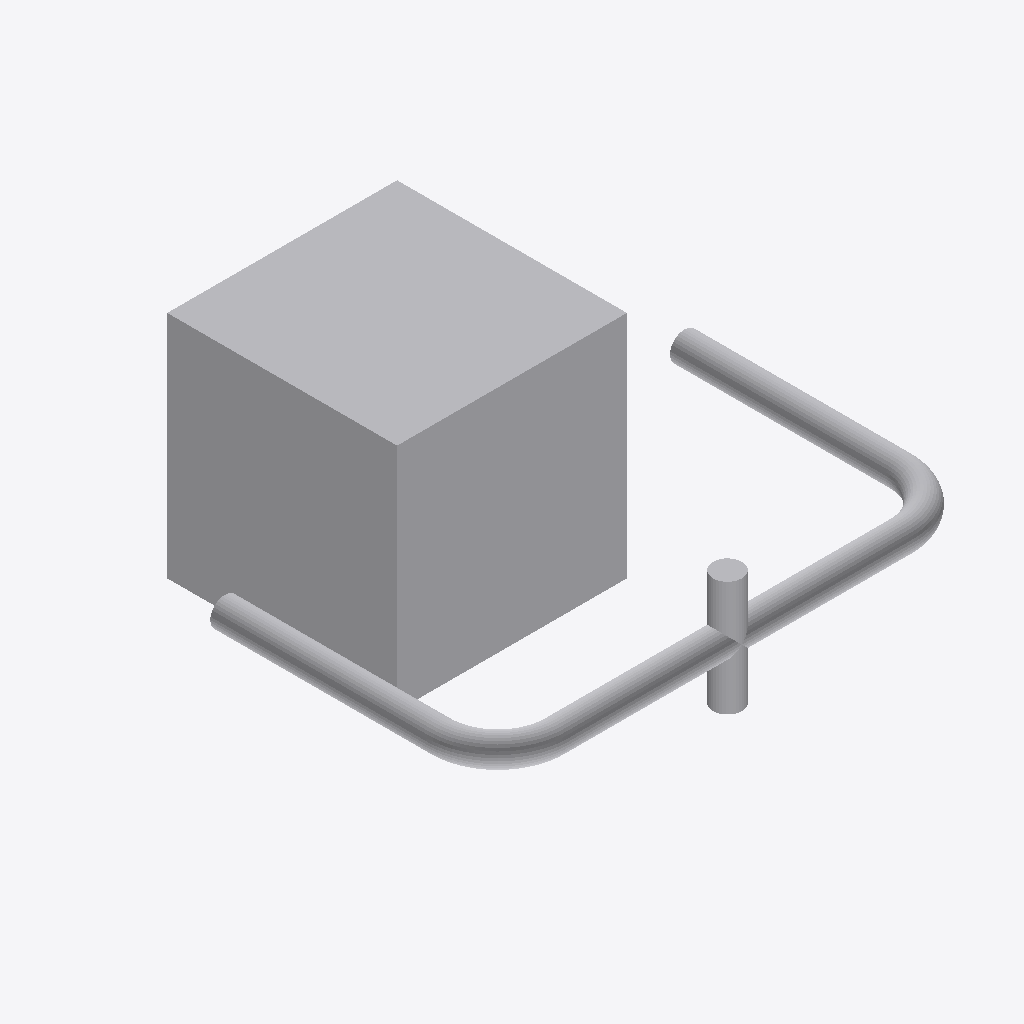
Isometric view of an IFC building model (IFC-SPF (STEP), schema IFC4, length unit metre), seen from the south-west, elements coloured by IFC class: 7 other elements (light grey).
Extent 4.2 m × 4.0 m × 2.0 m (x, y, z). Elements (7): 4 IfcPipeSegment, 2 IfcPipeFitting, 1 IfcBuildingElementProxy.

HEADER;
FILE_DESCRIPTION(('ViewDefinition[DesignTransferView]'),'2;1');
FILE_NAME('/dev/null','2026-09-14T16:41:31-05:00',(''),(''),'IfcOpenShell 0.8.5','IfcOpenShell 0.8.5','Nobody');
FILE_SCHEMA(('IFC4'));
ENDSEC;
DATA;
#1=IFCPROJECT('2vbzjGMBnEyPKIWSXmD5cK',$,'Independent analytic boxes',$,$,$,$,(#11),#5);
#13=IFCBUILDINGSTOREY('3lJbC4bmH3BRUgwBthvRyi',$,'Ground',$,$,$,$,$,$,$);
#15=IFCBUILDINGELEMENTPROXY('160tPXhmT8RxBENCrEgBgo',$,'Analytic solid',$,$,#37,#26,$,$);
#131=IFCPIPESEGMENT('1R8guTbXTR99gSvMsSWY21',$,'oma-1dfe0c413558-002-00 straight 3',$,'ROUND_STRAIGHT',#130,#142,$,.RIGIDSEGMENT.);
#219=IFCPIPESEGMENT('141rDhvMrT5Aemowp4Sxgn',$,'oma-1dfe0c413558-002-00 straight 5',$,'ROUND_STRAIGHT',#218,#230,$,.RIGIDSEGMENT.);
#44=IFCPIPESEGMENT('0oMtfdpQ5PJgEAmNwJuSyH',$,'oma-1dfe0c413558-002-00 straight 1',$,'ROUND_STRAIGHT',#43,#55,$,.RIGIDSEGMENT.);
#86=IFCPIPEFITTING('1D33PKNkbI_90heWmH3WPY',$,'oma-1dfe0c413558-002-00 elbow 2',$,'PARAMETRIC_ELBOW',#85,#99,$,.BEND.);
#265=IFCPIPESEGMENT('1CItBb9oHHNfHdXtImmDpd',$,'oma-1dfe0c413558-002-01 straight 1',$,'ROUND_STRAIGHT',#264,#276,$,.RIGIDSEGMENT.);
#174=IFCPIPEFITTING('3GDObCWqLTOxu62MiJxRwY',$,'oma-1dfe0c413558-002-00 elbow 4',$,'PARAMETRIC_ELBOW',#173,#187,$,.BEND.);
ENDSEC;
